Run: headless pygame with SDL's dummy video driver; simulated clock (each Clock.tick advances the game by its frame time, no real sleeping); random seed 0; keys injected as events and as key.get_pressed() state; no mouse input; restart key R tapped at the start of phases 3 and 4.
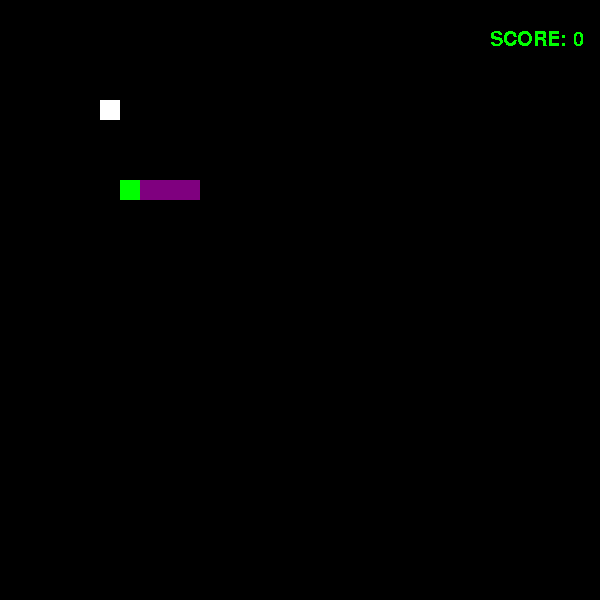
Frame 1 of 4 · flips 1–60 · no input
Frame 2 of 4 · flips 61–180 · tapped SPACE, RETURN · held RIGHT (→), D · screen unchanged from frame 1, image omitted
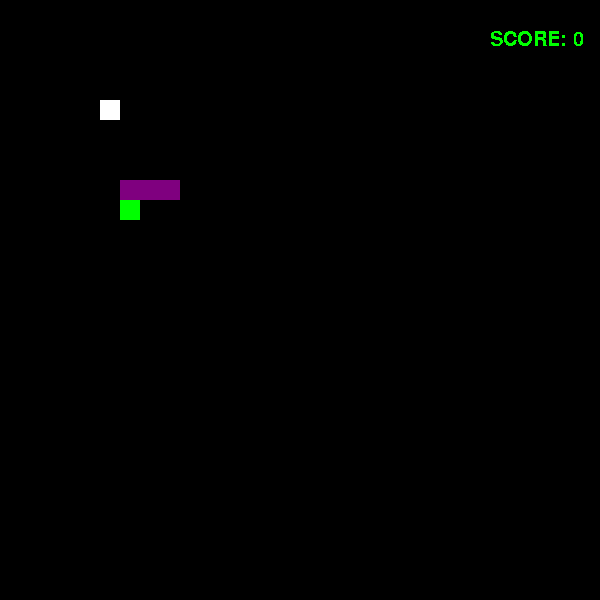
Frame 3 of 4 · flips 181–300 · tapped R · held DOWN (↓), S
Frame 4 of 4 · flips 301–420 · tapped R · held LEFT (←), A, UP (↑), W · screen unchanged from frame 3, image omitted

The pygame program that drew these frames:

import pygame
from datetime import datetime, timedelta
import time
import random

# 파이게임 초기화

pygame.init()

# 게임 화면 사이즈 설정

screen_width = 600
screen_height = 600
block_size = 20


# 색 설정

red = 255, 0, 0
green = 0, 255, 0
blue = 0, 0, 255
black = 0, 0, 0
purple = 127, 0, 127
white = 255, 255, 255

screen = pygame.display.set_mode((screen_width, screen_height))

# 점수 출력용 텍스트 설정
font = pygame.font.Font(None, 30)  # 스코어
font1 = pygame.font.Font(None, 100)  # 게임 오버
font2 = pygame.font.Font(None, 60)  # Warning
font3 = pygame.font.Font(None, 40)  # 재시작 텍스트


def draw_background(screen):
    background = pygame.Rect((0, 0), (screen_width, screen_height))
    pygame.draw.rect(screen, black, background)


def draw_block(screen, color, position):
    """position 위치에 color 색깔의 블록을 그린다."""
    block = pygame.Rect((position[1] * block_size, position[0] * block_size),
                        (block_size, block_size))
    pygame.draw.rect(screen, color, block)


block_position = [0, 0]
last_moved_time = datetime.now()

# 방향키 입력에 따라 바꿀 블록의 방향
direction_on_key = {
    pygame.K_UP: 'north',
    pygame.K_DOWN: 'south',
    pygame.K_LEFT: 'west',
    pygame.K_RIGHT: 'east'
}

block_direction = 'east'


# 뱀, 사과, 게임판 클래스 만들기

class Snake:
    """뱀 클래스"""
    color = purple

    def __init__(self):
        self.positions = [(9, 6), (9, 7), (9, 8), (9, 9)]
        self.direction = 'south'

    def draw(self, screen):
        draw_block(screen, green, self.positions[0])
        for position in self.positions[1:]:
            draw_block(screen, self.color, position)

    def crawl(self):
        """뱀이 현재 방향으로 기어간다."""
        head_positions = self.positions[0]
        y, x = head_positions

        if self.direction == 'north':
            self.positions = [(y - 1, x)] + self.positions[:-1]
        elif self.direction == 'south':
            self.positions = [(y + 1, x)] + self.positions[:-1]
        elif self.direction == 'east':
            self.positions = [(y, x + 1)] + self.positions[:-1]
        elif self.direction == 'west':
            self.positions = [(y, x - 1)] + self.positions[:-1]

    def turn(self, direction):
        """뱀의 방향을 바꾼다."""
        self.direction = direction

    def grow(self):
        new_block = self.positions[-1]
        self.positions.append(new_block)


class Apple:
    """사과 클래스"""
    color = white

    def __init__(self, position=(5, 5)):
        self.position = position

    def draw(self, screen):
        """사과를 화면에 그린다."""
        draw_block(screen, self.color, self.position)


class SnakeCollisionException(Exception):
    """뱀 충돌 예외"""
    pass


class GameBoard:
    """게임판 클래스"""

    def __init__(self):
        self.snake = Snake()
        self.apple = Apple()
        self.score = 0

    def draw(self, screen):
        self.apple.draw(screen)
        self.snake.draw(screen)

    def put_new_apple(self):
        """게임판에 새 사과를 둔다."""
        self.apple = Apple((random.randint(0, 29), random.randint(0, 29)))
        for positions in self.snake.positions:
            if self.apple.position == positions:
                self.put_new_apple()
                break

    def process_turn(self):
        """게임을 한 차례 진행한다."""
        self.snake.crawl()

        if self.snake.positions[0] == self.apple.position:
            self.snake.grow()
            self.put_new_apple()
            self.score += 1

        # 뱀의 머리가 게임판을 벗어났을 때
        if self.snake.positions[0][0] in (-1, 30) or self.snake.positions[0][1] in (-1, 30):
            self.score -= 1
            self.snake.positions.pop()
            warning = font2.render('WARNING!!', False, red)
            screen.blit(warning, (100, 100))
            pygame.display.update()
            time.sleep(0.1)

        # 뱀의 머리와 몸이 부딪혔을 때
        if self.snake.positions[0] in self.snake.positions[1:]:
            raise SnakeCollisionException()

        # 스코어가 0점 이하로 떨어졌을 때
        if self.score < 0:
            raise SnakeCollisionException()


gameboard = GameBoard()

turn_interval = timedelta(seconds=0.05)  # 게임 진행 간격을 0.08초로 설정
is_need_to_restart = False  # 게임 재시작을 위한 변


# 초기화함수 만들어보기
def init():
    global gameboard
    pygame.init()
    gameboard.snake.positions = [(9, 6), (9, 7), (9, 8), (9, 9)]
    gameboard.snake.direction = 'south'
    gameboard.score = 0

while True:
    events = pygame.event.get()
    for event in events:
        if event.type == pygame.QUIT:
            exit()
        if event.type == pygame.KEYDOWN:
            if event.key in direction_on_key:
                # 충돌 오류 방지를 위해 180도 방향전환 불가토록 수정 2/15
                if event.key == pygame.K_LEFT and gameboard.snake.direction == 'east':
                    pass
                elif event.key == pygame.K_RIGHT and gameboard.snake.direction == 'west':
                    pass
                elif event.key == pygame.K_UP and gameboard.snake.direction == 'south':
                    pass
                elif event.key == pygame.K_DOWN and gameboard.snake.direction == 'north':
                    pass
                else:
                    gameboard.snake.turn(direction_on_key[event.key])

    if turn_interval <= datetime.now() - last_moved_time:
        try:
            gameboard.process_turn()

        except SnakeCollisionException:
            is_need_to_restart = True
            gameover = font1.render('GAME OVER', False, red)  # 게임오버 출력 2/15
            screen.blit(gameover, (100, 220))
            restart = font3.render('Press \'r\' to restart', False, blue)
            screen.blit(restart, (100, 400))
            pygame.display.update()
            time.sleep(1.5)

        except IndexError:
            is_need_to_restart = True
            gameover = font1.render('GAME OVER', False, red)  # 게임오버 출력 2/15
            restart = font3.render('Press \'r\' to restart', False, blue)
            screen.blit(restart, (100, 400))
            screen.blit(gameover, (100, 220))
            pygame.display.update()
            time.sleep(1.5)
        last_moved_time = datetime.now()

    while is_need_to_restart:
        for event in pygame.event.get():
            if event.type == pygame.KEYDOWN and event.key == pygame.K_r:
                is_need_to_restart = False
                break

        if is_need_to_restart is False:
            init()
            break

    draw_background(screen)
    gameboard.draw(screen)
    text = font.render(f'SCORE: {gameboard.score}', False, green)  # 스코어 출력 2/15
    screen.blit(text, (490, 30))
    pygame.display.update()
